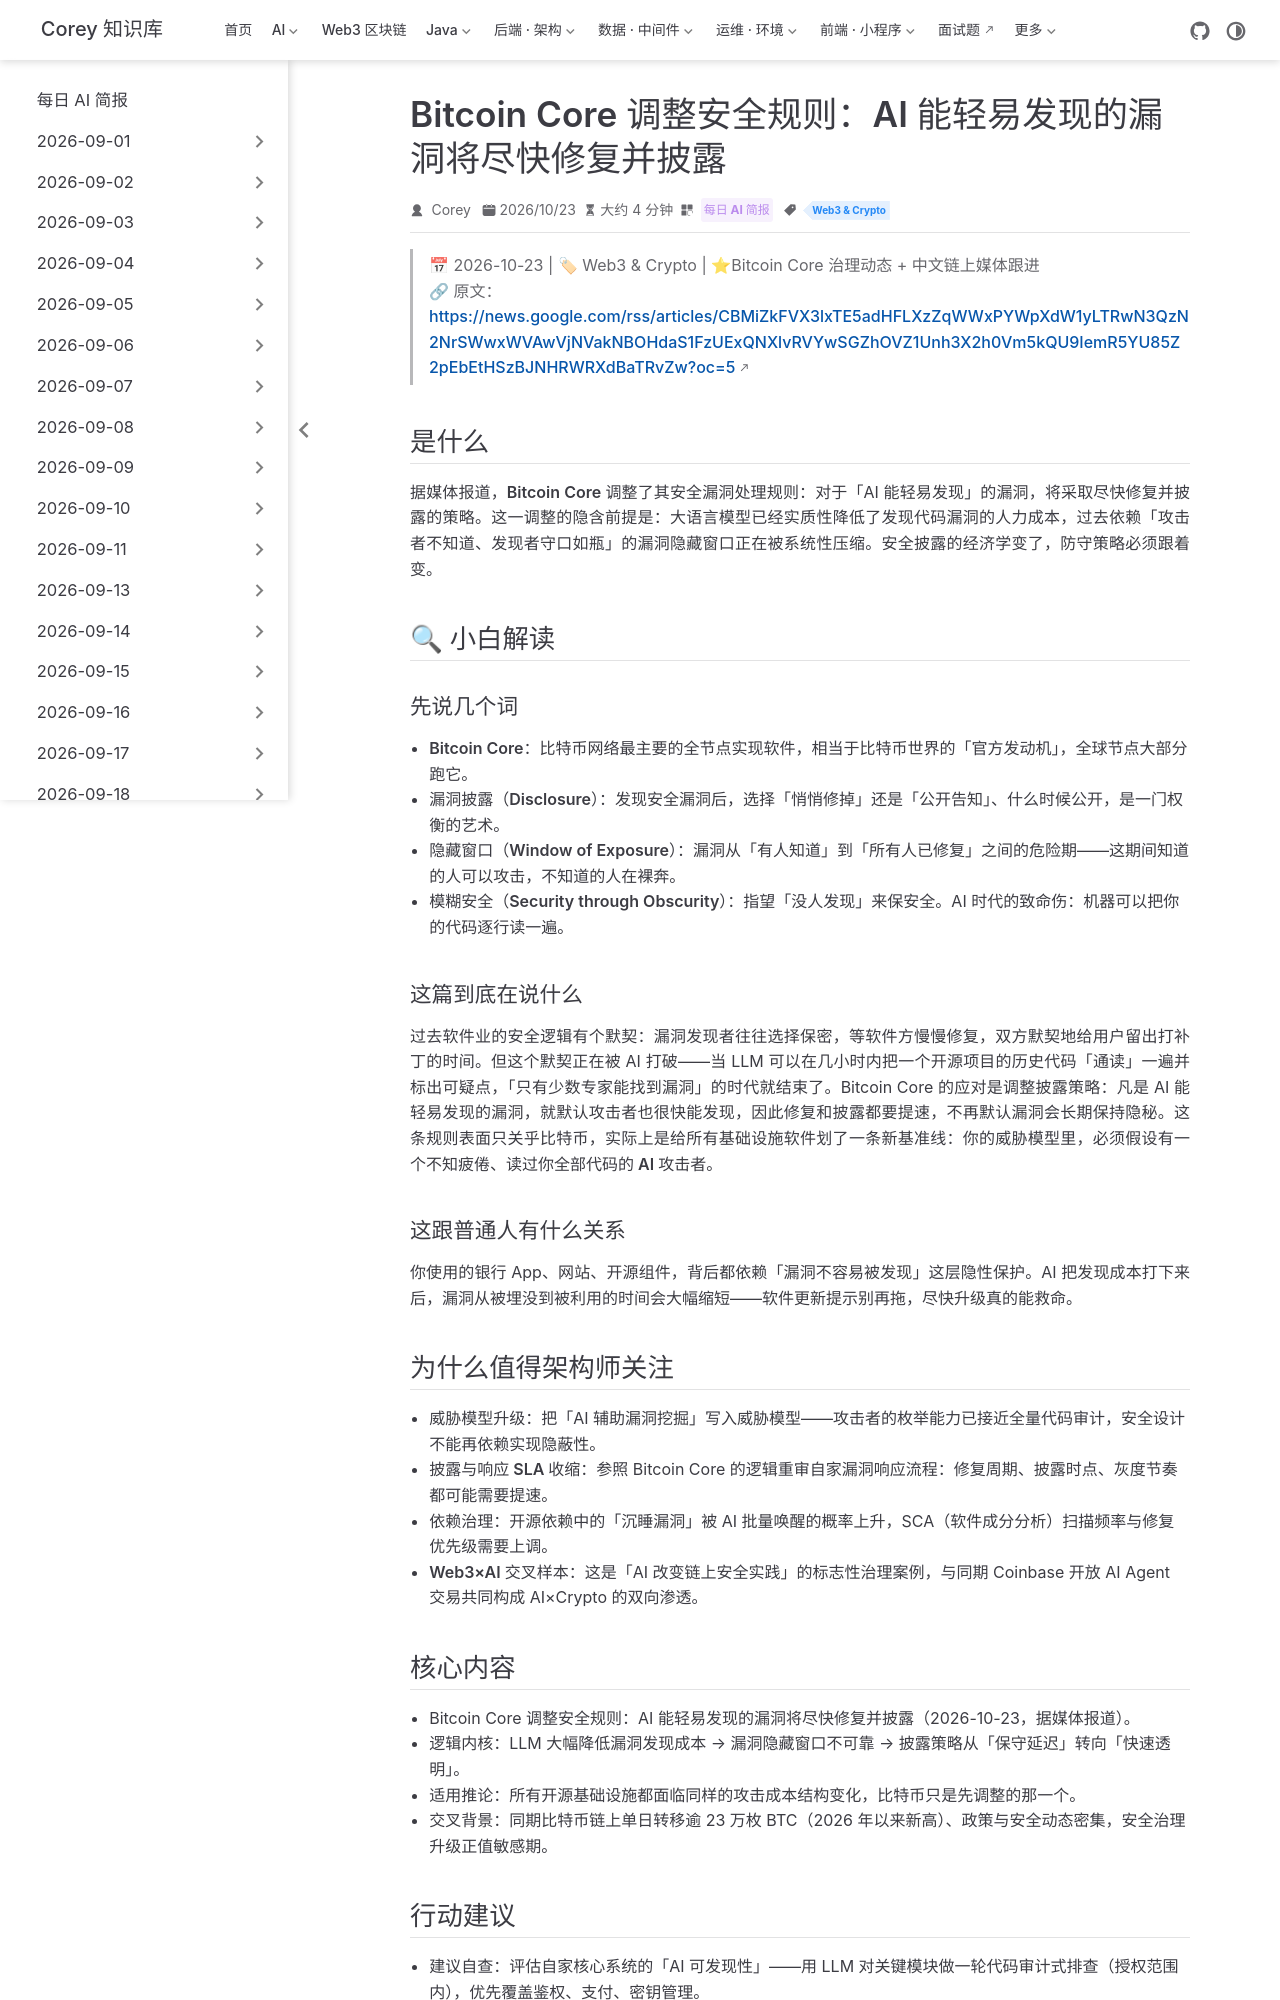

repository: code-corey/code-corey.github.io · page: News/2026-10-24/13-bitcoin-core-ai-vulnerability-disclosure.html · generator: jekyll

---
title: "Bitcoin Core 调整安全规则：AI 能轻易发现的漏洞将尽快修复并披露"
shortTitle: "BTC Core 拥抱 AI 时代"
sidebarGroup: "2026-10-24"
order: 13
date: 2026-10-23
category:
  - "每日 AI 简报"
tag:
  - "Web3 & Crypto"
description: "Bitcoin Core 调整漏洞处理规则：AI 能轻易发现的漏洞将尽快修复并披露——LLM 压缩漏洞隐藏窗口，安全披露策略进入 AI 时代。"
---

# Bitcoin Core 调整安全规则：AI 能轻易发现的漏洞将尽快修复并披露

> 📅 2026-10-23 | 🏷 Web3 & Crypto | ⭐Bitcoin Core 治理动态 + 中文链上媒体跟进
> 🔗 原文：https://news.google.com/rss/articles/CBMiZkFVX3lxTE5adHFLXzZqWWxPYWpXdW1yLTRwN3QzN2NrSWwxWVAwVjNVakNBOHdaS1FzUExQNXlvRVYwSGZhOVZ1Unh3X2h0Vm5kQU9IemR5YU85Z2pEbEtHSzBJNHRWRXdBaTRvZw?oc=5

## 是什么

据媒体报道，**Bitcoin Core 调整了其安全漏洞处理规则**：对于「AI 能轻易发现」的漏洞，将采取**尽快修复并披露**的策略。这一调整的隐含前提是：大语言模型已经实质性降低了发现代码漏洞的人力成本，过去依赖「攻击者不知道、发现者守口如瓶」的漏洞隐藏窗口正在被系统性压缩。安全披露的经济学变了，防守策略必须跟着变。

## 🔍 小白解读

### 先说几个词

- **Bitcoin Core**：比特币网络最主要的全节点实现软件，相当于比特币世界的「官方发动机」，全球节点大部分跑它。
- **漏洞披露（Disclosure）**：发现安全漏洞后，选择「悄悄修掉」还是「公开告知」、什么时候公开，是一门权衡的艺术。
- **隐藏窗口（Window of Exposure）**：漏洞从「有人知道」到「所有人已修复」之间的危险期——这期间知道的人可以攻击，不知道的人在裸奔。
- **模糊安全（Security through Obscurity）**：指望「没人发现」来保安全。AI 时代的致命伤：机器可以把你的代码逐行读一遍。

### 这篇到底在说什么

过去软件业的安全逻辑有个默契：漏洞发现者往往选择保密，等软件方慢慢修复，双方默契地给用户留出打补丁的时间。但这个默契正在被 AI 打破——当 LLM 可以在几小时内把一个开源项目的历史代码「通读」一遍并标出可疑点，「只有少数专家能找到漏洞」的时代就结束了。Bitcoin Core 的应对是调整披露策略：凡是 AI 能轻易发现的漏洞，就默认攻击者也很快能发现，因此**修复和披露都要提速**，不再默认漏洞会长期保持隐秘。这条规则表面只关乎比特币，实际上是给所有基础设施软件划了一条新基准线：**你的威胁模型里，必须假设有一个不知疲倦、读过你全部代码的 AI 攻击者**。

### 这跟普通人有什么关系

你使用的银行 App、网站、开源组件，背后都依赖「漏洞不容易被发现」这层隐性保护。AI 把发现成本打下来后，漏洞从被埋没到被利用的时间会大幅缩短——软件更新提示别再拖，尽快升级真的能救命。

## 为什么值得架构师关注

- **威胁模型升级**：把「AI 辅助漏洞挖掘」写入威胁模型——攻击者的枚举能力已接近全量代码审计，安全设计不能再依赖实现隐蔽性。
- **披露与响应 SLA 收缩**：参照 Bitcoin Core 的逻辑重审自家漏洞响应流程：修复周期、披露时点、灰度节奏都可能需要提速。
- **依赖治理**：开源依赖中的「沉睡漏洞」被 AI 批量唤醒的概率上升，SCA（软件成分分析）扫描频率与修复优先级需要上调。
- **Web3×AI 交叉样本**：这是「AI 改变链上安全实践」的标志性治理案例，与同期 Coinbase 开放 AI Agent 交易共同构成 AI×Crypto 的双向渗透。
